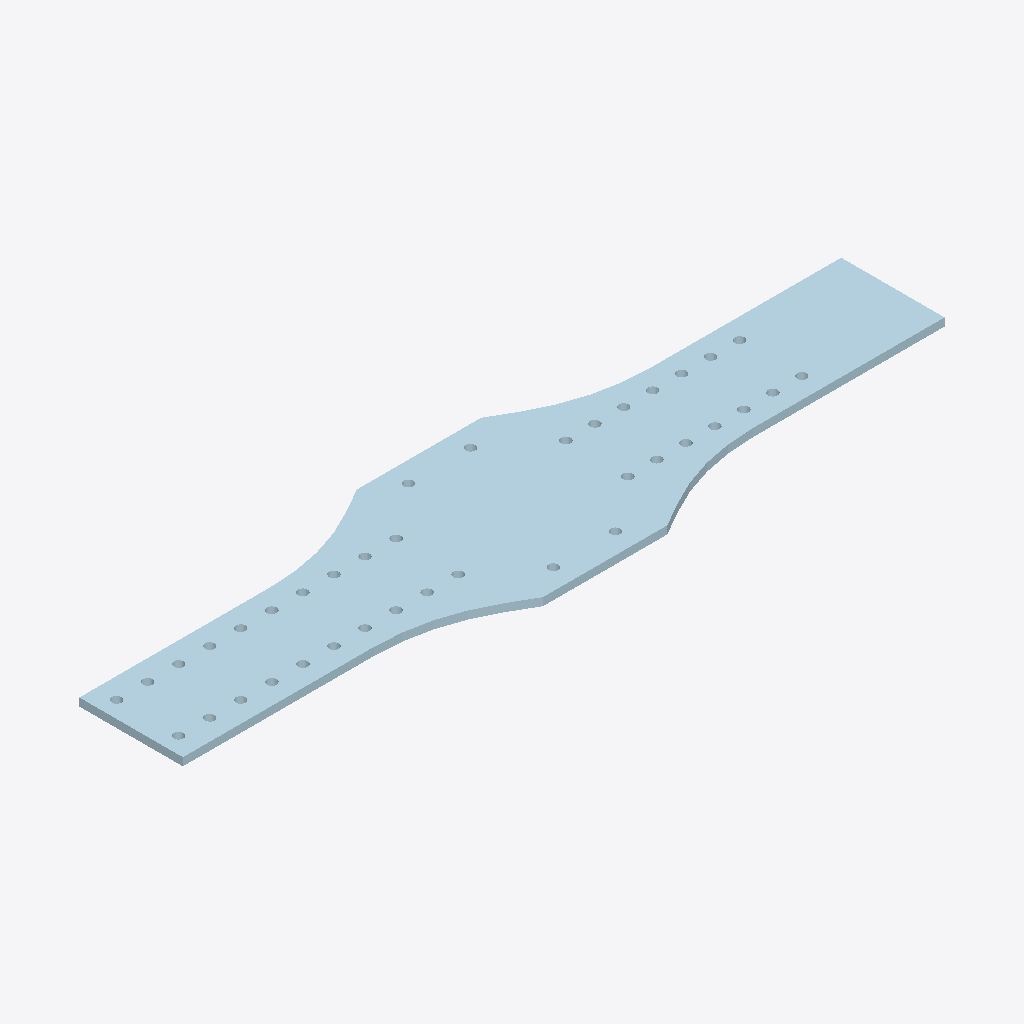
Isometric view of an IFC building model (IFC-SPF (STEP), schema IFC2X3, length unit millimetre), seen from the south-west, elements coloured by IFC class: 1 plate (pale blue).
Extent 1.8 m × 0.5 m × 0.0 m (x, y, z). Storeys (1): Undefined at 0.00 m. Elements (1): 1 IfcPlate.

HEADER;
FILE_DESCRIPTION(('ViewDefinition[AISC_Steel_Detailing]','Option [BaseQuantities:Off]','Option [GridExport:On]','Option [Assemblies:Off]','Option [Bolts:On]','Option [Rebars:On]','Option [PourObjects:Off]','Option [Welds:On]','Option [SurfaceTreatments:On]','Option [LocationBy:0]','Option [ViewColors:Off]','Option [SectionedSpine:Off]','[2 more]'),'2;1');
FILE_NAME('1304_Qty_2.ifc','2026-05-16T11:52:52',('GIOVANNIPC\\gcorrea'),('Structural Designer'),'IFC Database version: Work','Tekla Structures 2020 Service Pack 5, IFC Export','');
FILE_SCHEMA(('IFC2X3'));
ENDSEC;
DATA;
#37=IFCPROJECT('2G7ZFDNE16yBDU14FA92Me',#5,'Proyecto',$,$,$,$,(#11),#36);
#39=IFCSITE('2xvEzEinjBTea80yOTcujY',#5,'Obra',$,$,#38,$,$,.ELEMENT.,$,$,$,$,$);
#41=IFCBUILDING('3hz8kJ$Fv5JeffCefaRwZv',#5,'Undefined',$,$,#40,$,$,.ELEMENT.,$,$,$);
#43=IFCBUILDINGSTOREY('29hdEUCErFze9E_VIAceOd',#5,'Undefined',$,$,#42,$,$,.ELEMENT.,0.0);
#84=IFCPLATE('0AHenT1V11_OPVOrUOtmbi',#44,'PLATE','PL19*450','PL19*450',#48,#83,'ID0a468c5d-05f0-41f9-865f-635798df096c');
ENDSEC;
